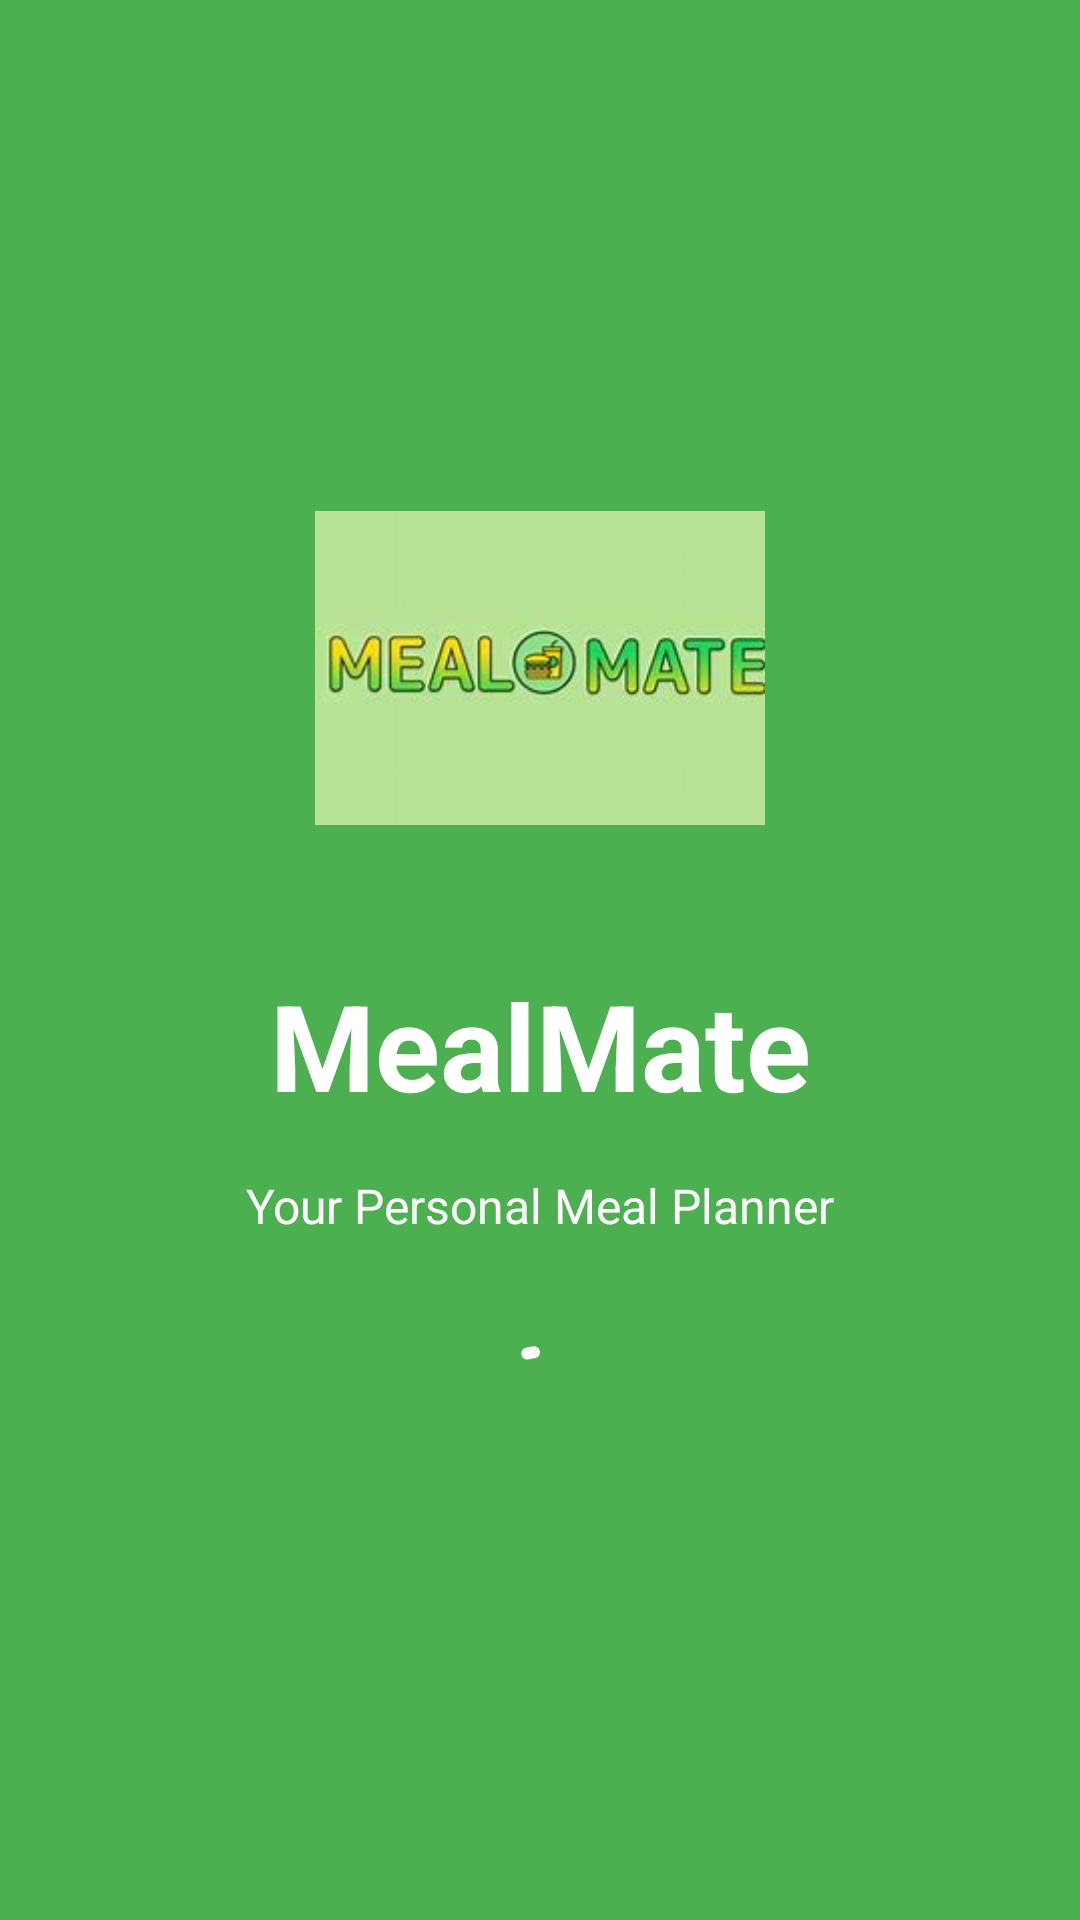

Android layout source for this screen:
<!-- AndroidManifest.xml: activity theme Theme.MealMate.NoActionBar -->
<!-- res/layout/activity_splash.xml -->
<?xml version="1.0" encoding="utf-8"?>
<androidx.constraintlayout.widget.ConstraintLayout xmlns:android="http://schemas.android.com/apk/res/android"
    xmlns:app="http://schemas.android.com/apk/res-auto"
    xmlns:tools="http://schemas.android.com/tools"
    android:layout_width="match_parent"
    android:layout_height="match_parent"
    android:background="@color/colorPrimary"
    tools:context=".activities.SplashActivity">

    <ImageView
        android:id="@+id/imageViewLogo"
        android:layout_width="150dp"
        android:layout_height="150dp"
        android:src="@drawable/img_1"
        android:contentDescription="@string/app_name"
        app:layout_constraintBottom_toTopOf="@+id/textViewAppName"
        app:layout_constraintEnd_toEndOf="parent"
        app:layout_constraintStart_toStartOf="parent"
        app:layout_constraintTop_toTopOf="parent"
        app:layout_constraintVertical_chainStyle="packed" />

    <TextView
        android:id="@+id/textViewAppName"
        android:layout_width="wrap_content"
        android:layout_height="wrap_content"
        android:layout_marginTop="24dp"
        android:text="@string/app_name"
        android:textColor="@android:color/white"
        android:textSize="40sp"
        android:textStyle="bold"
        app:layout_constraintBottom_toTopOf="@+id/textViewTagline"
        app:layout_constraintEnd_toEndOf="parent"
        app:layout_constraintStart_toStartOf="parent"
        app:layout_constraintTop_toBottomOf="@+id/imageViewLogo" />

    <TextView
        android:id="@+id/textViewTagline"
        android:layout_width="wrap_content"
        android:layout_height="wrap_content"
        android:layout_marginTop="16dp"
        android:text="@string/app_tagline"
        android:textColor="@android:color/white"
        android:textSize="16sp"
        app:layout_constraintBottom_toTopOf="@+id/progressIndicator"
        app:layout_constraintEnd_toEndOf="parent"
        app:layout_constraintStart_toStartOf="parent"
        app:layout_constraintTop_toBottomOf="@+id/textViewAppName" />

    <com.google.android.material.progressindicator.CircularProgressIndicator
        android:id="@+id/progressIndicator"
        android:layout_width="wrap_content"
        android:layout_height="wrap_content"
        android:layout_marginTop="32dp"
        android:indeterminate="true"
        app:indicatorColor="@android:color/white"
        app:layout_constraintBottom_toBottomOf="parent"
        app:layout_constraintEnd_toEndOf="parent"
        app:layout_constraintStart_toStartOf="parent"
        app:layout_constraintTop_toBottomOf="@+id/textViewTagline" />

</androidx.constraintlayout.widget.ConstraintLayout>
<!-- resources referenced by this layout -->
<resources>
  <color name="colorPrimary">#4CAF50</color>
  <!-- drawable img_1: png bitmap (drawable, 27827 bytes) -->
  <string name="app_name">MealMate</string>
  <string name="app_tagline">Your Personal Meal Planner</string>
  <style name="Theme.MealMate.NoActionBar">
          <item name="windowActionBar">false</item>
          <item name="windowNoTitle">true</item>
          <item name="android:windowFullscreen">true</item>
      </style>
</resources>
